Labelled photos from "image_machine_learning", an image-classification folder in YoanBosko/TUBESAI. The possible labels are: manusia AI, human real photo, pemandangan AI, landscape real photo.

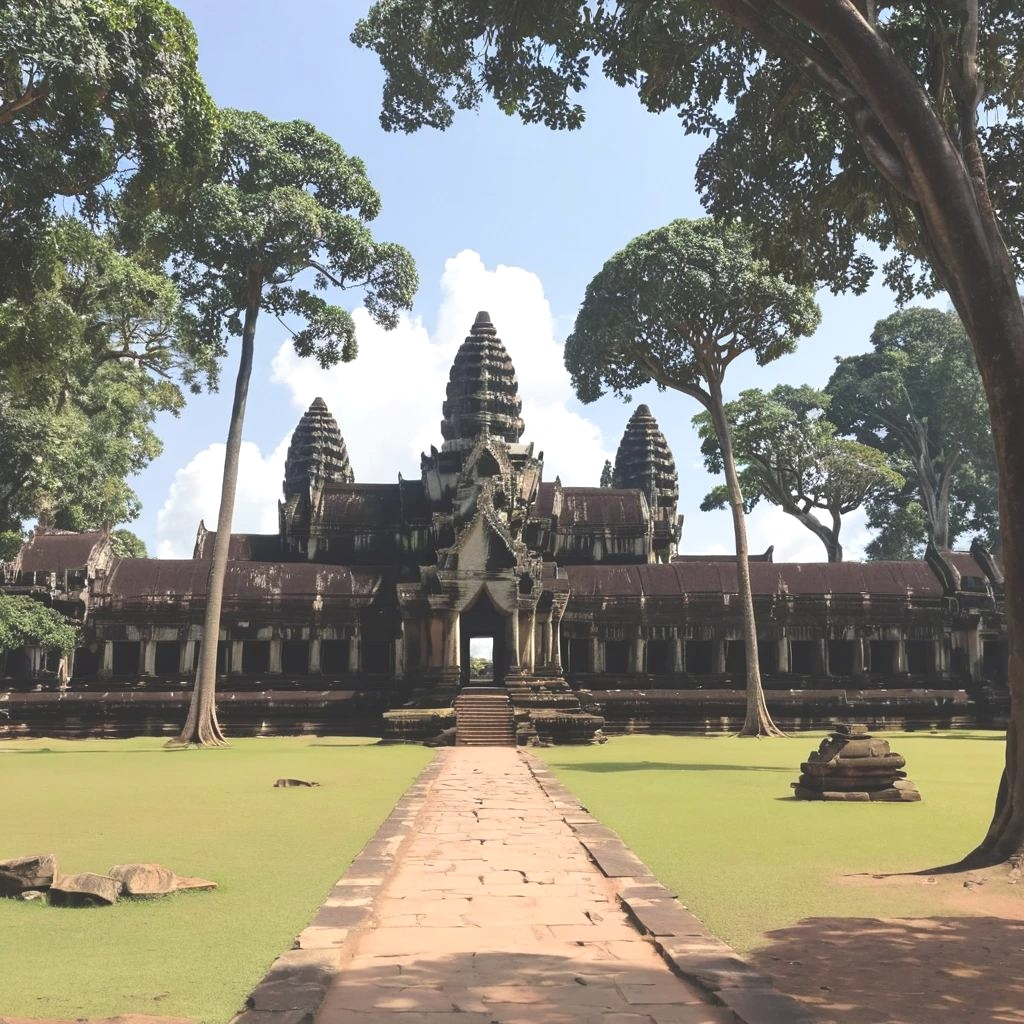
Label: pemandangan AI

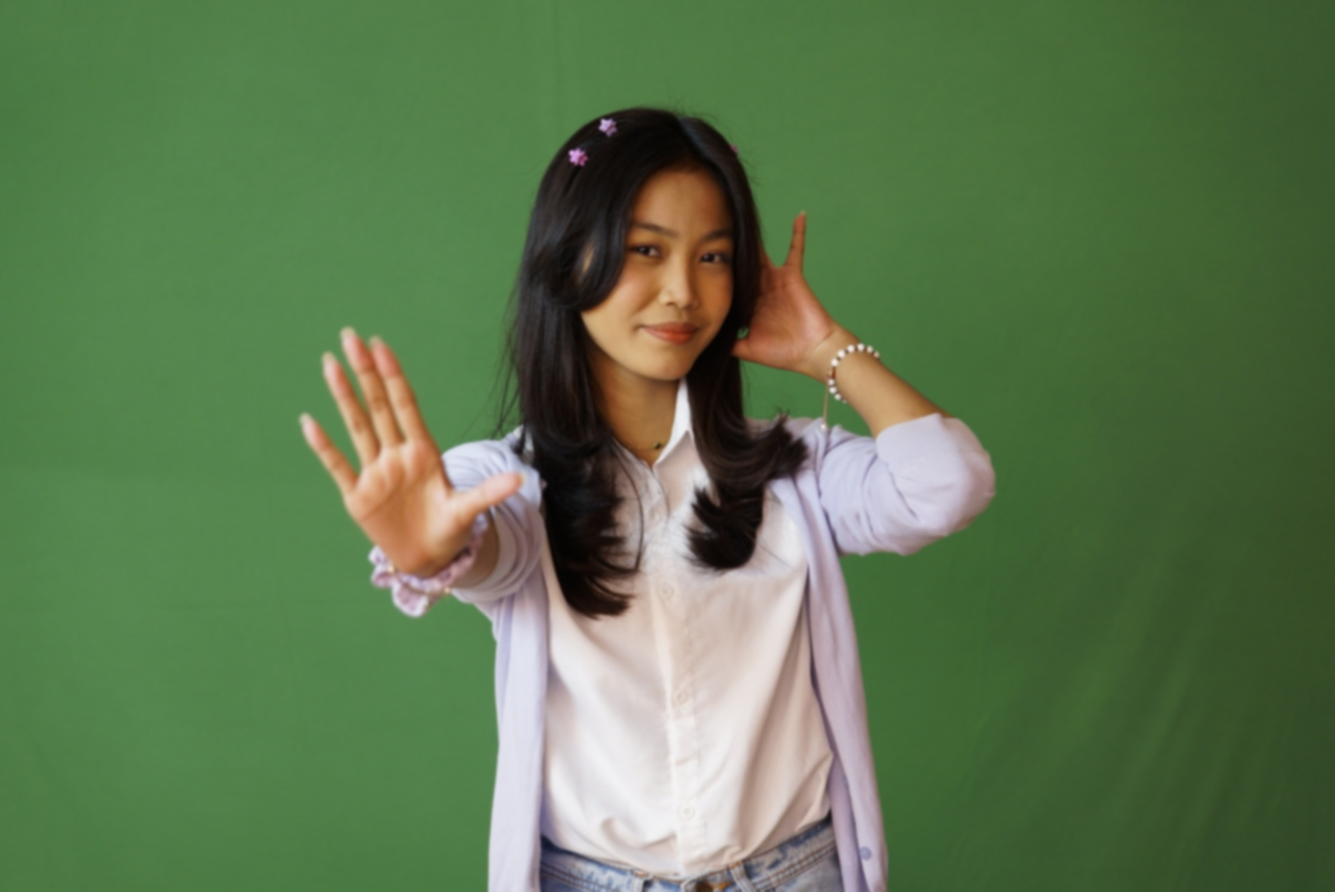
Label: human real photo

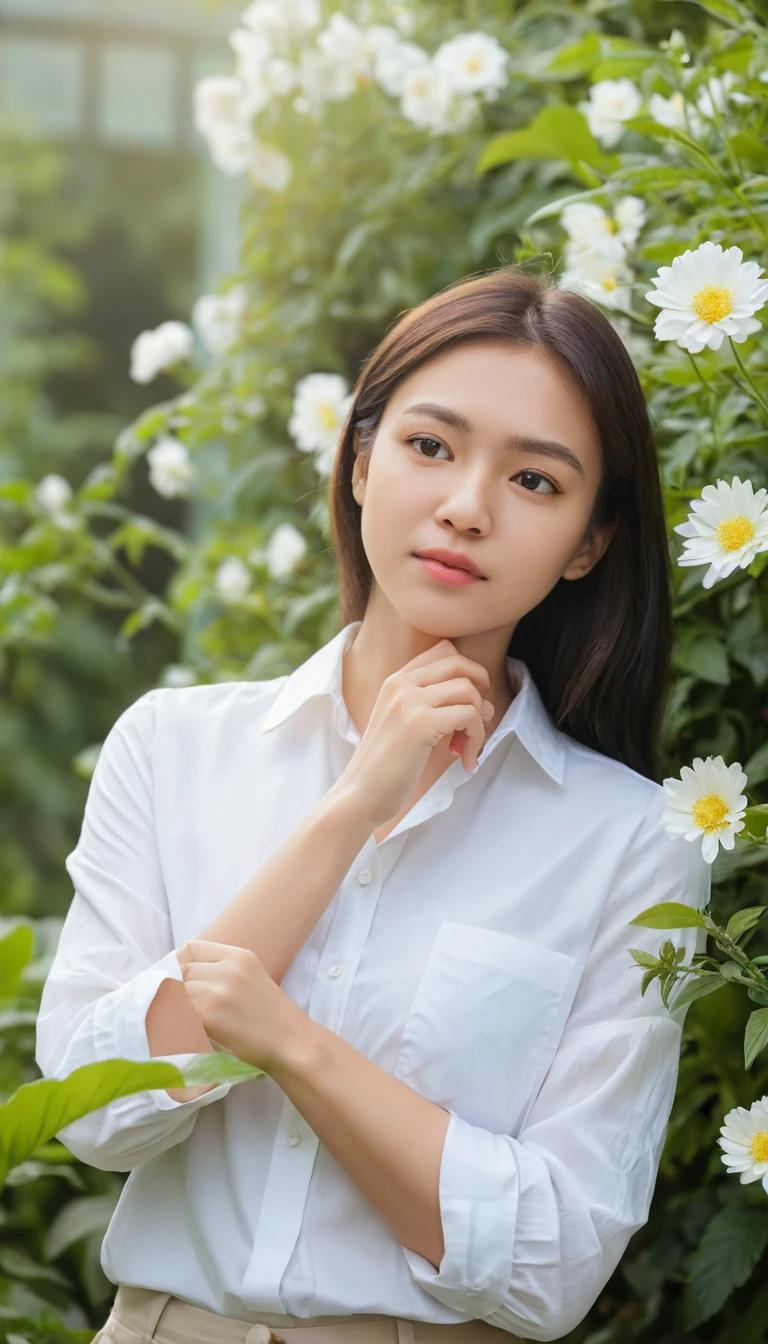
Label: manusia AI

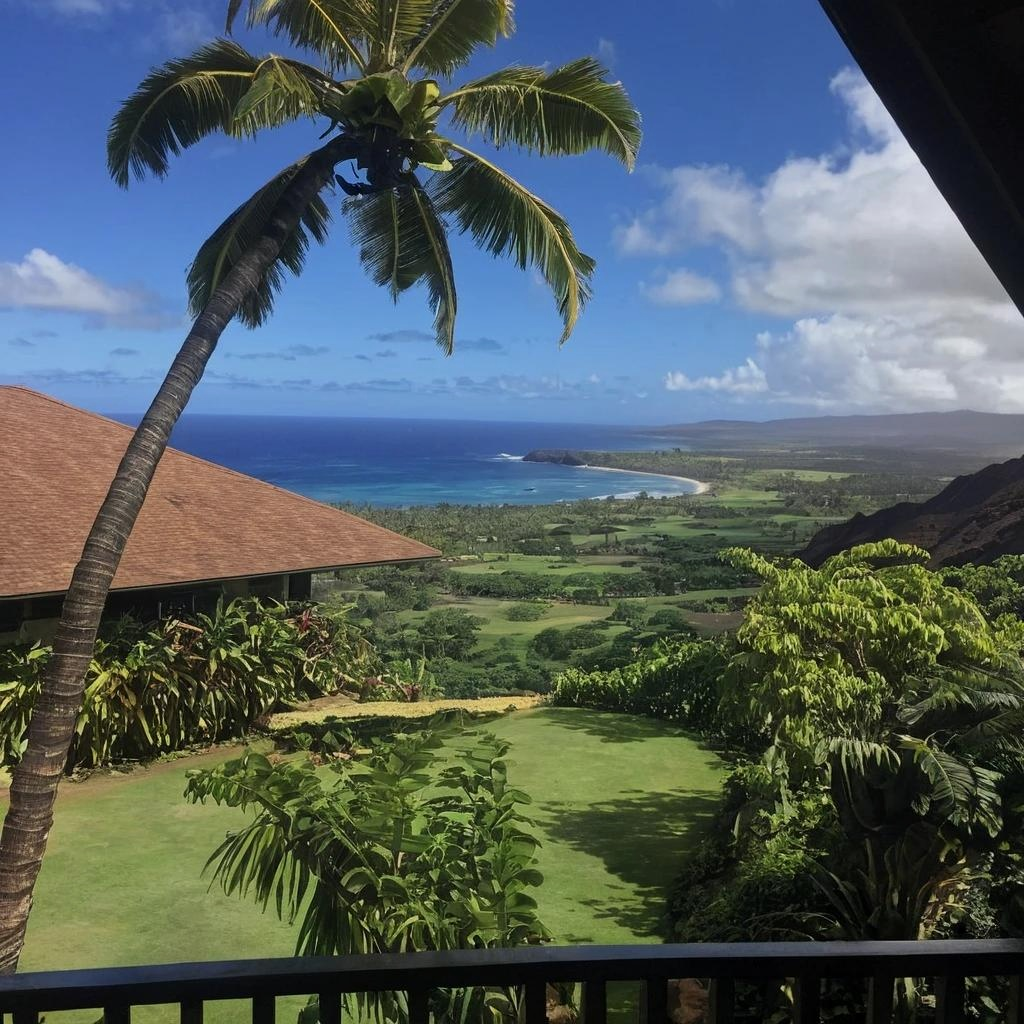
Label: pemandangan AI

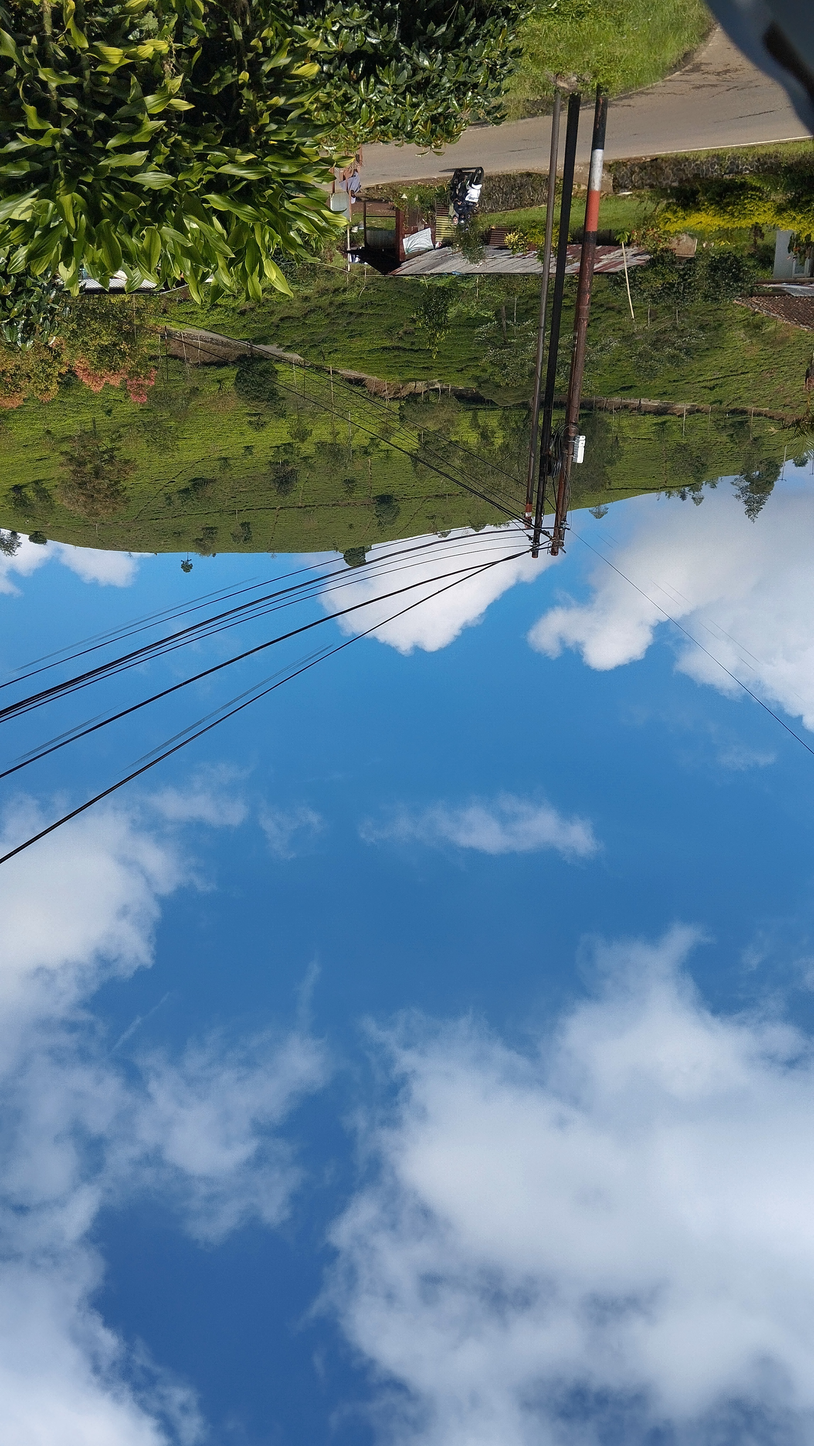
Label: landscape real photo

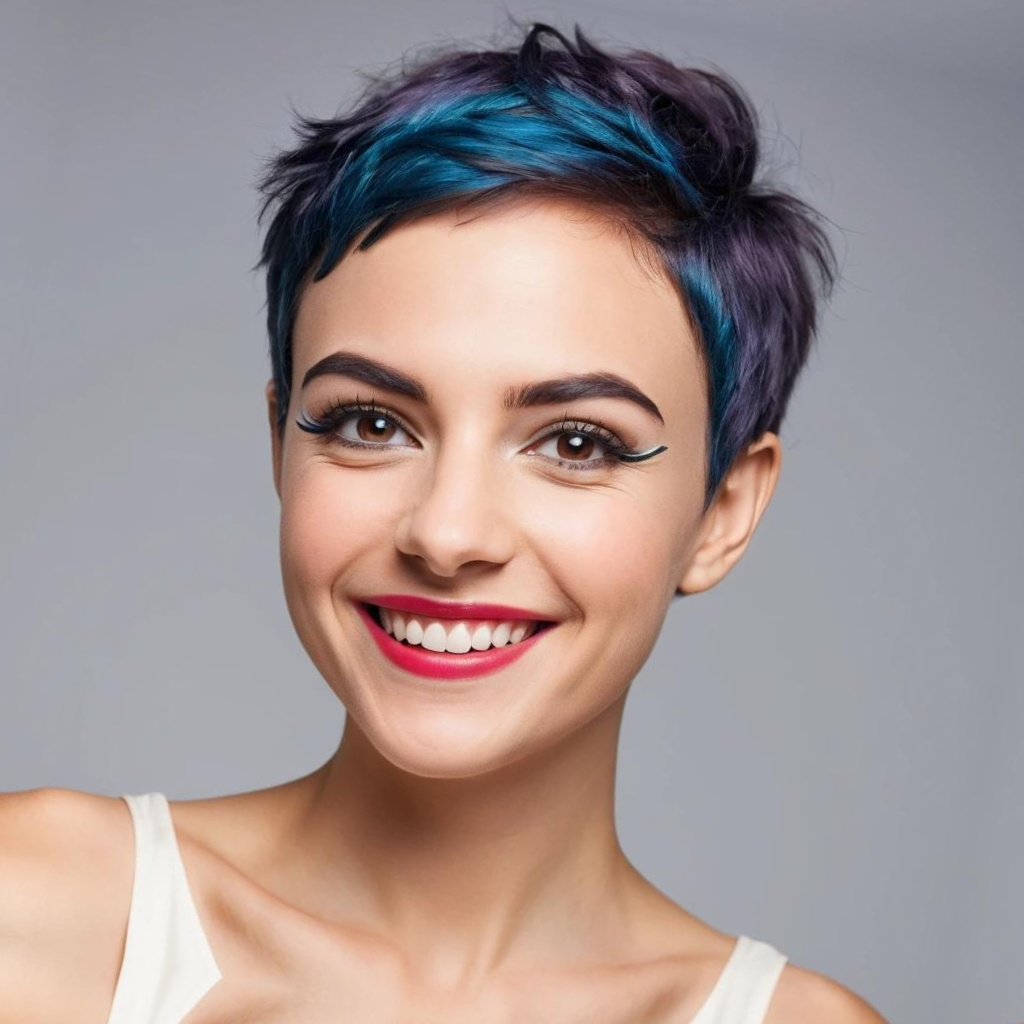
Label: manusia AI
